The GitHub repository Bamchon17/Chiikawa_Classification contains a labelled image folder "dataset" with 4 categories: Chiikawa, group, Hachiware, Usagi. Examples follow, each with its label.

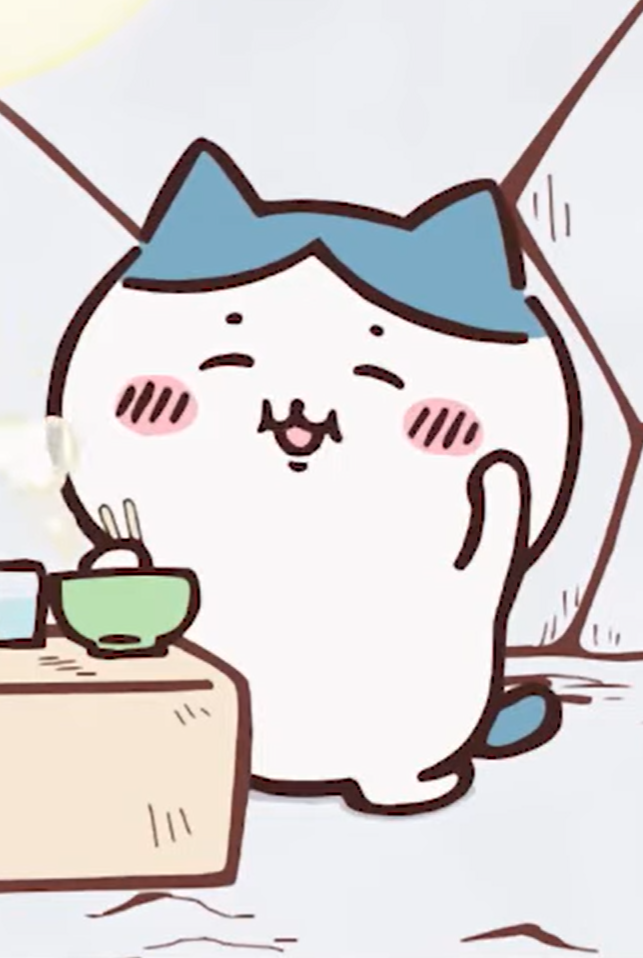
Label: Hachiware

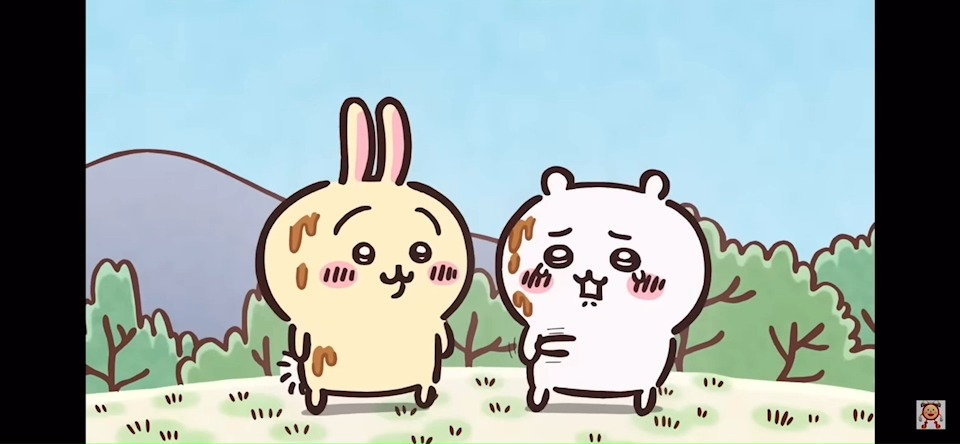
Label: group

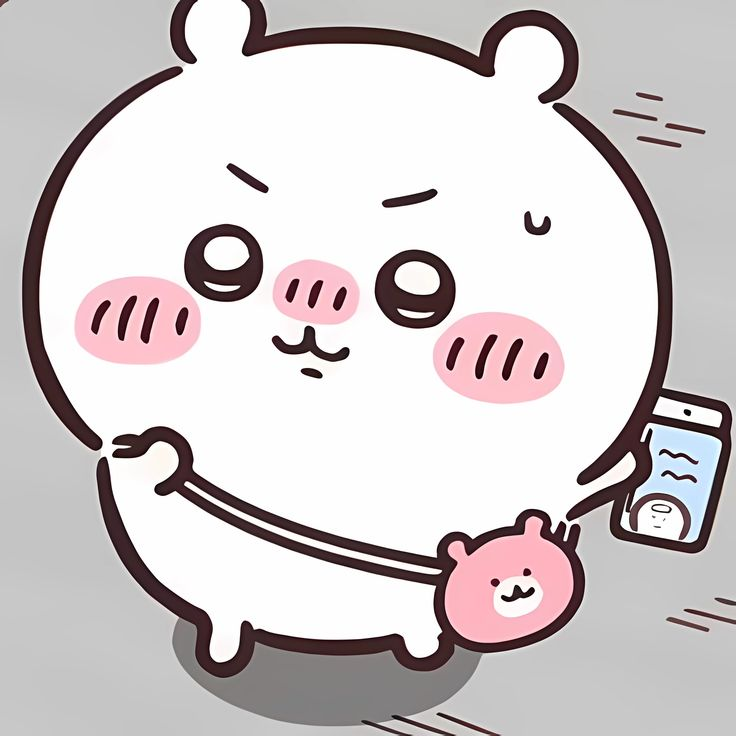
Label: Chiikawa

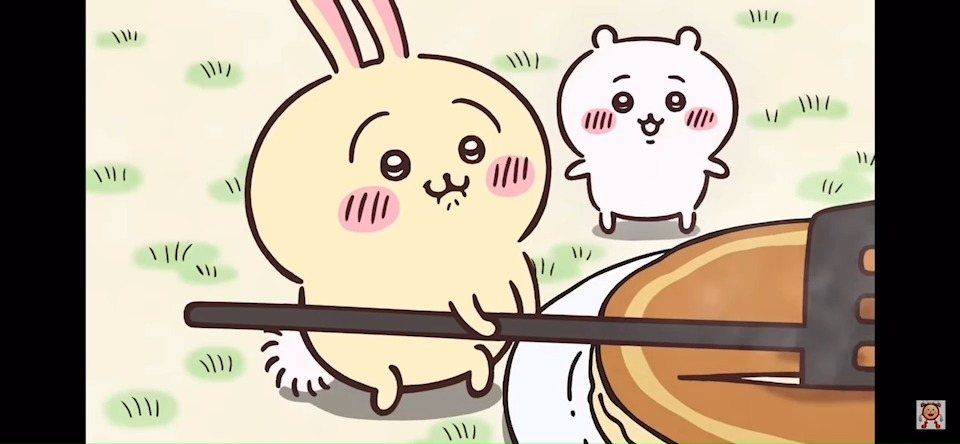
Label: group

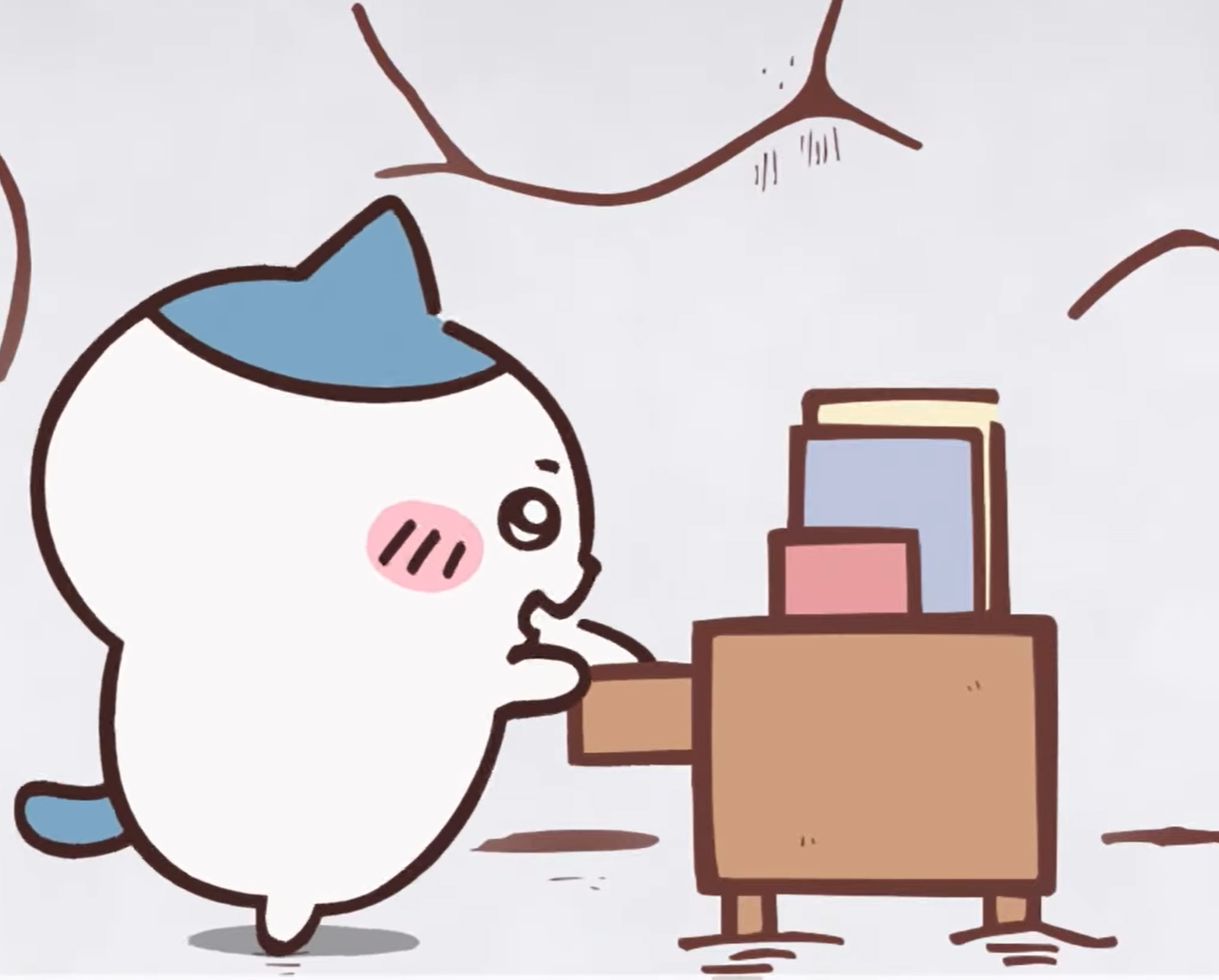
Label: Hachiware

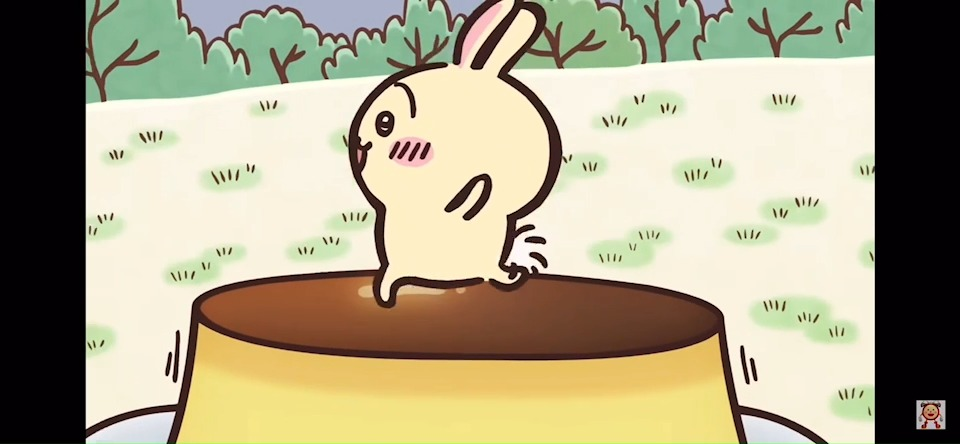
Label: Usagi
